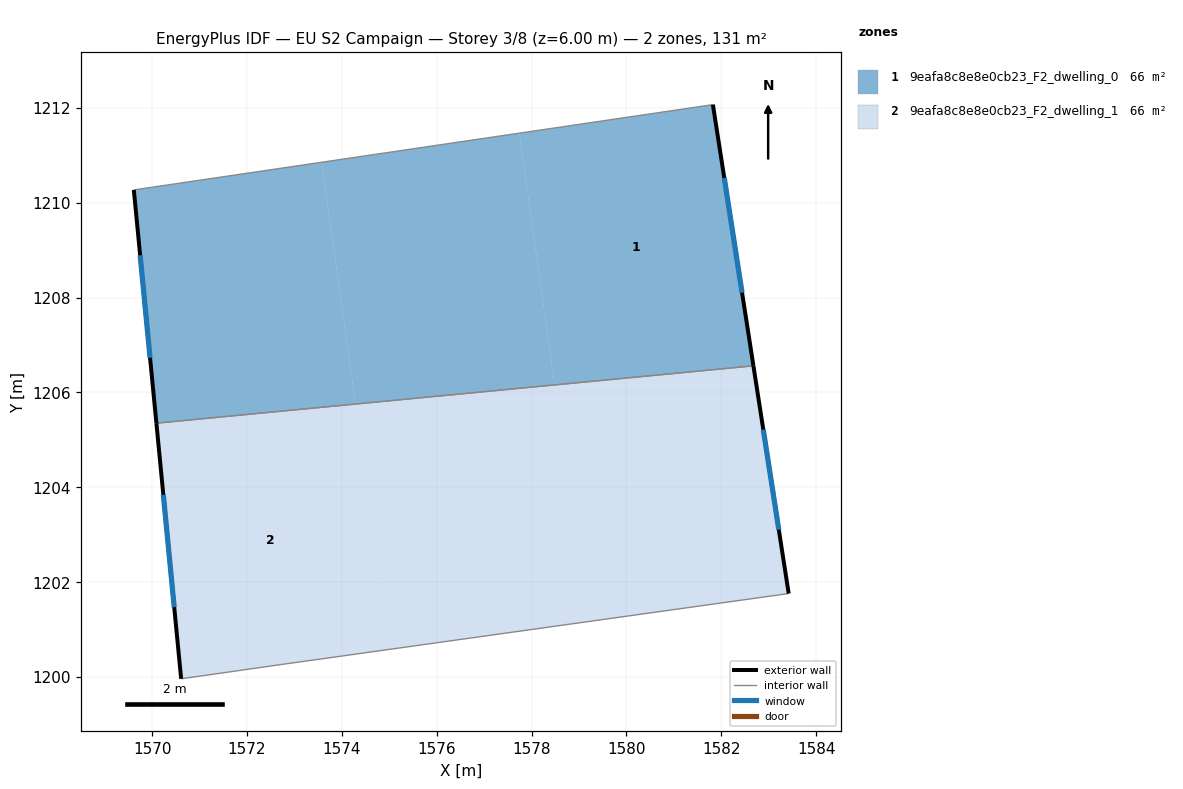
=== STOREY PLAN SPEC (per zone: floor XY polygon, exterior-wall plan segments, windows/doors) ===
zone 1: 9eafa8c8e8e0cb23_F2_dwelling_0  (65.6 m²)
  floor: (1581.82, 1212.07) (1582.68, 1206.56) (1578.49, 1206.16) (1577.74, 1211.47)
  floor: (1577.74, 1211.47) (1578.49, 1206.16) (1574.29, 1205.76) (1573.57, 1210.85)
  floor: (1573.57, 1210.85) (1574.29, 1205.76) (1570.09, 1205.35) (1569.61, 1210.27)
  exterior wall: (1582.68, 1206.56) – (1581.82, 1212.07)  [5.6 m]
    window: (1582.44, 1208.10) – (1582.06, 1210.53)  [3.2 m²]
  exterior wall: (1569.61, 1210.27) – (1570.09, 1205.35)  [4.9 m]
    window: (1569.75, 1208.89) – (1569.96, 1206.73)  [2.9 m²]
  interior walls: 2
zone 2: 9eafa8c8e8e0cb23_F2_dwelling_1  (65.6 m²)
  floor: (1582.68, 1206.56) (1583.42, 1201.76) (1579.19, 1201.17) (1578.49, 1206.16)
  floor: (1578.49, 1206.16) (1579.19, 1201.17) (1575.01, 1200.58) (1574.29, 1205.76)
  floor: (1574.29, 1205.76) (1575.01, 1200.58) (1572.71, 1200.26) (1570.61, 1199.96) (1570.09, 1205.35)
  exterior wall: (1570.09, 1205.35) – (1570.61, 1199.96)  [5.4 m]
    window: (1570.24, 1203.84) – (1570.47, 1201.47)  [3.1 m²]
  exterior wall: (1583.42, 1201.76) – (1582.68, 1206.56)  [4.9 m]
    window: (1583.21, 1203.11) – (1582.89, 1205.22)  [2.8 m²]
  interior walls: 3

=== DERIVED (storey summary) ===
Building: EU S2 Campaign
Storey: 3 of 8  (floor level z = 6.00 m)
Storey gross floor area: 131.3 m²
Zones on this storey: 2
  - 9eafa8c8e8e0cb23_F2_dwelling_0: floor 65.6 m²; exterior wall 10.5 m (31.5 m²); 2 window(s) 6.1 m²; WWR 19.3%
  - 9eafa8c8e8e0cb23_F2_dwelling_1: floor 65.6 m²; exterior wall 10.3 m (30.8 m²); 2 window(s) 6.0 m²; WWR 19.3%
Zone adjacency (shared interzone walls):
  - 9eafa8c8e8e0cb23_F2_dwelling_0 ↔ 9eafa8c8e8e0cb23_F2_dwelling_1